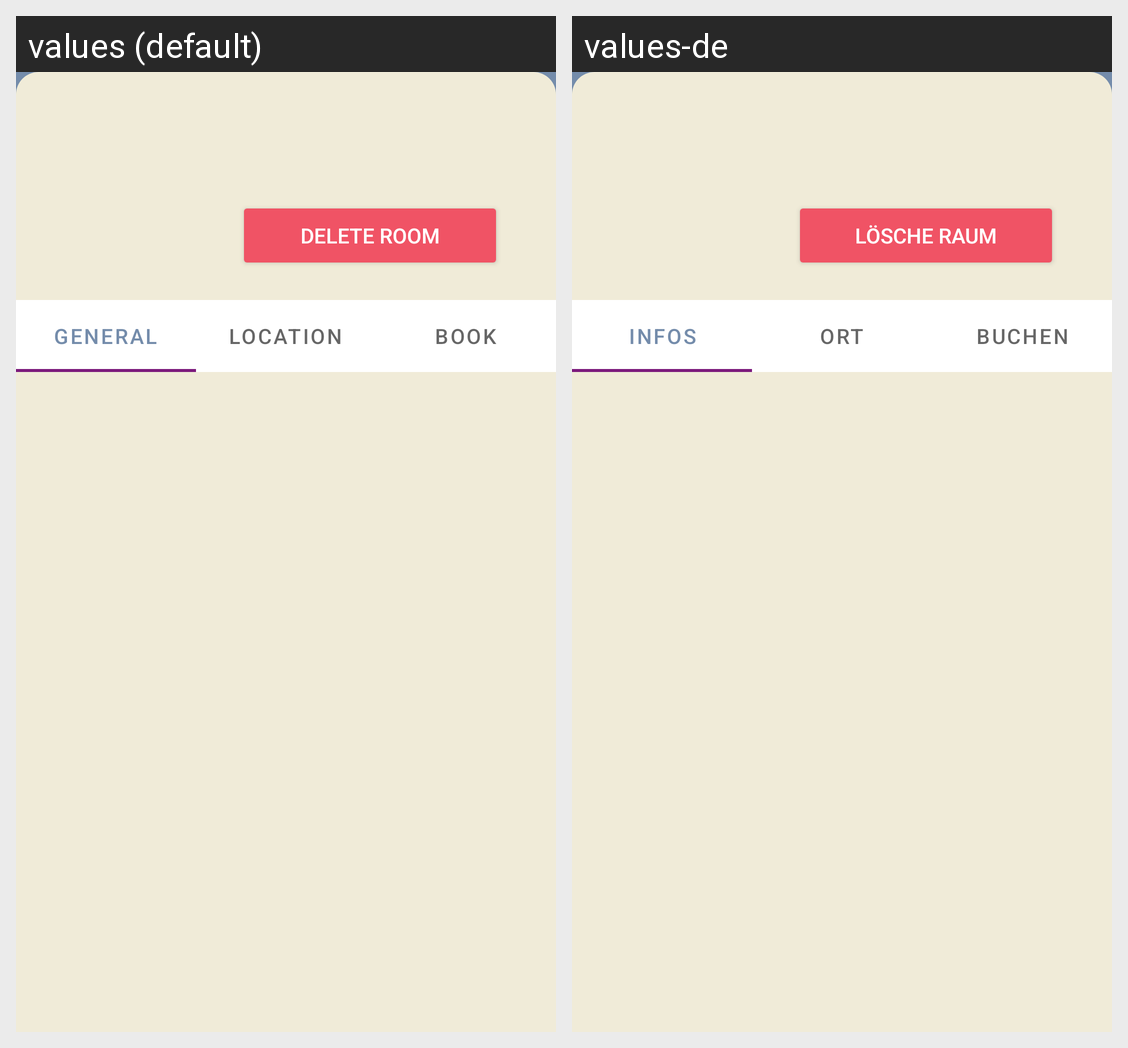

The same Android screen rendered under two of its app's locales, left to right. List the strings drawn on it with the default value and each locale's translation.
Android screen res/layout/fragment_room_details.xml rendered under 2 locales, left to right: values (default), values-de. Device: Nexus 5 (rendered at 1080×1920; each locale shown at half size, 540×960, under a caption strip naming it); theme Theme.Apapp.
Strings drawn on this screen, with the default value and each locale's value (text and hints the layout hard-codes, and strings that could not be matched under every locale, appear in the picture but are not listed):

detail_room_general
  values: General
  values-de: Infos

detail_room_location
  values: Location
  values-de: Ort

detail_room_book
  values: Book
  values-de: Buchen

btn_delete_room
  values: Delete room
  values-de: Lösche Raum
